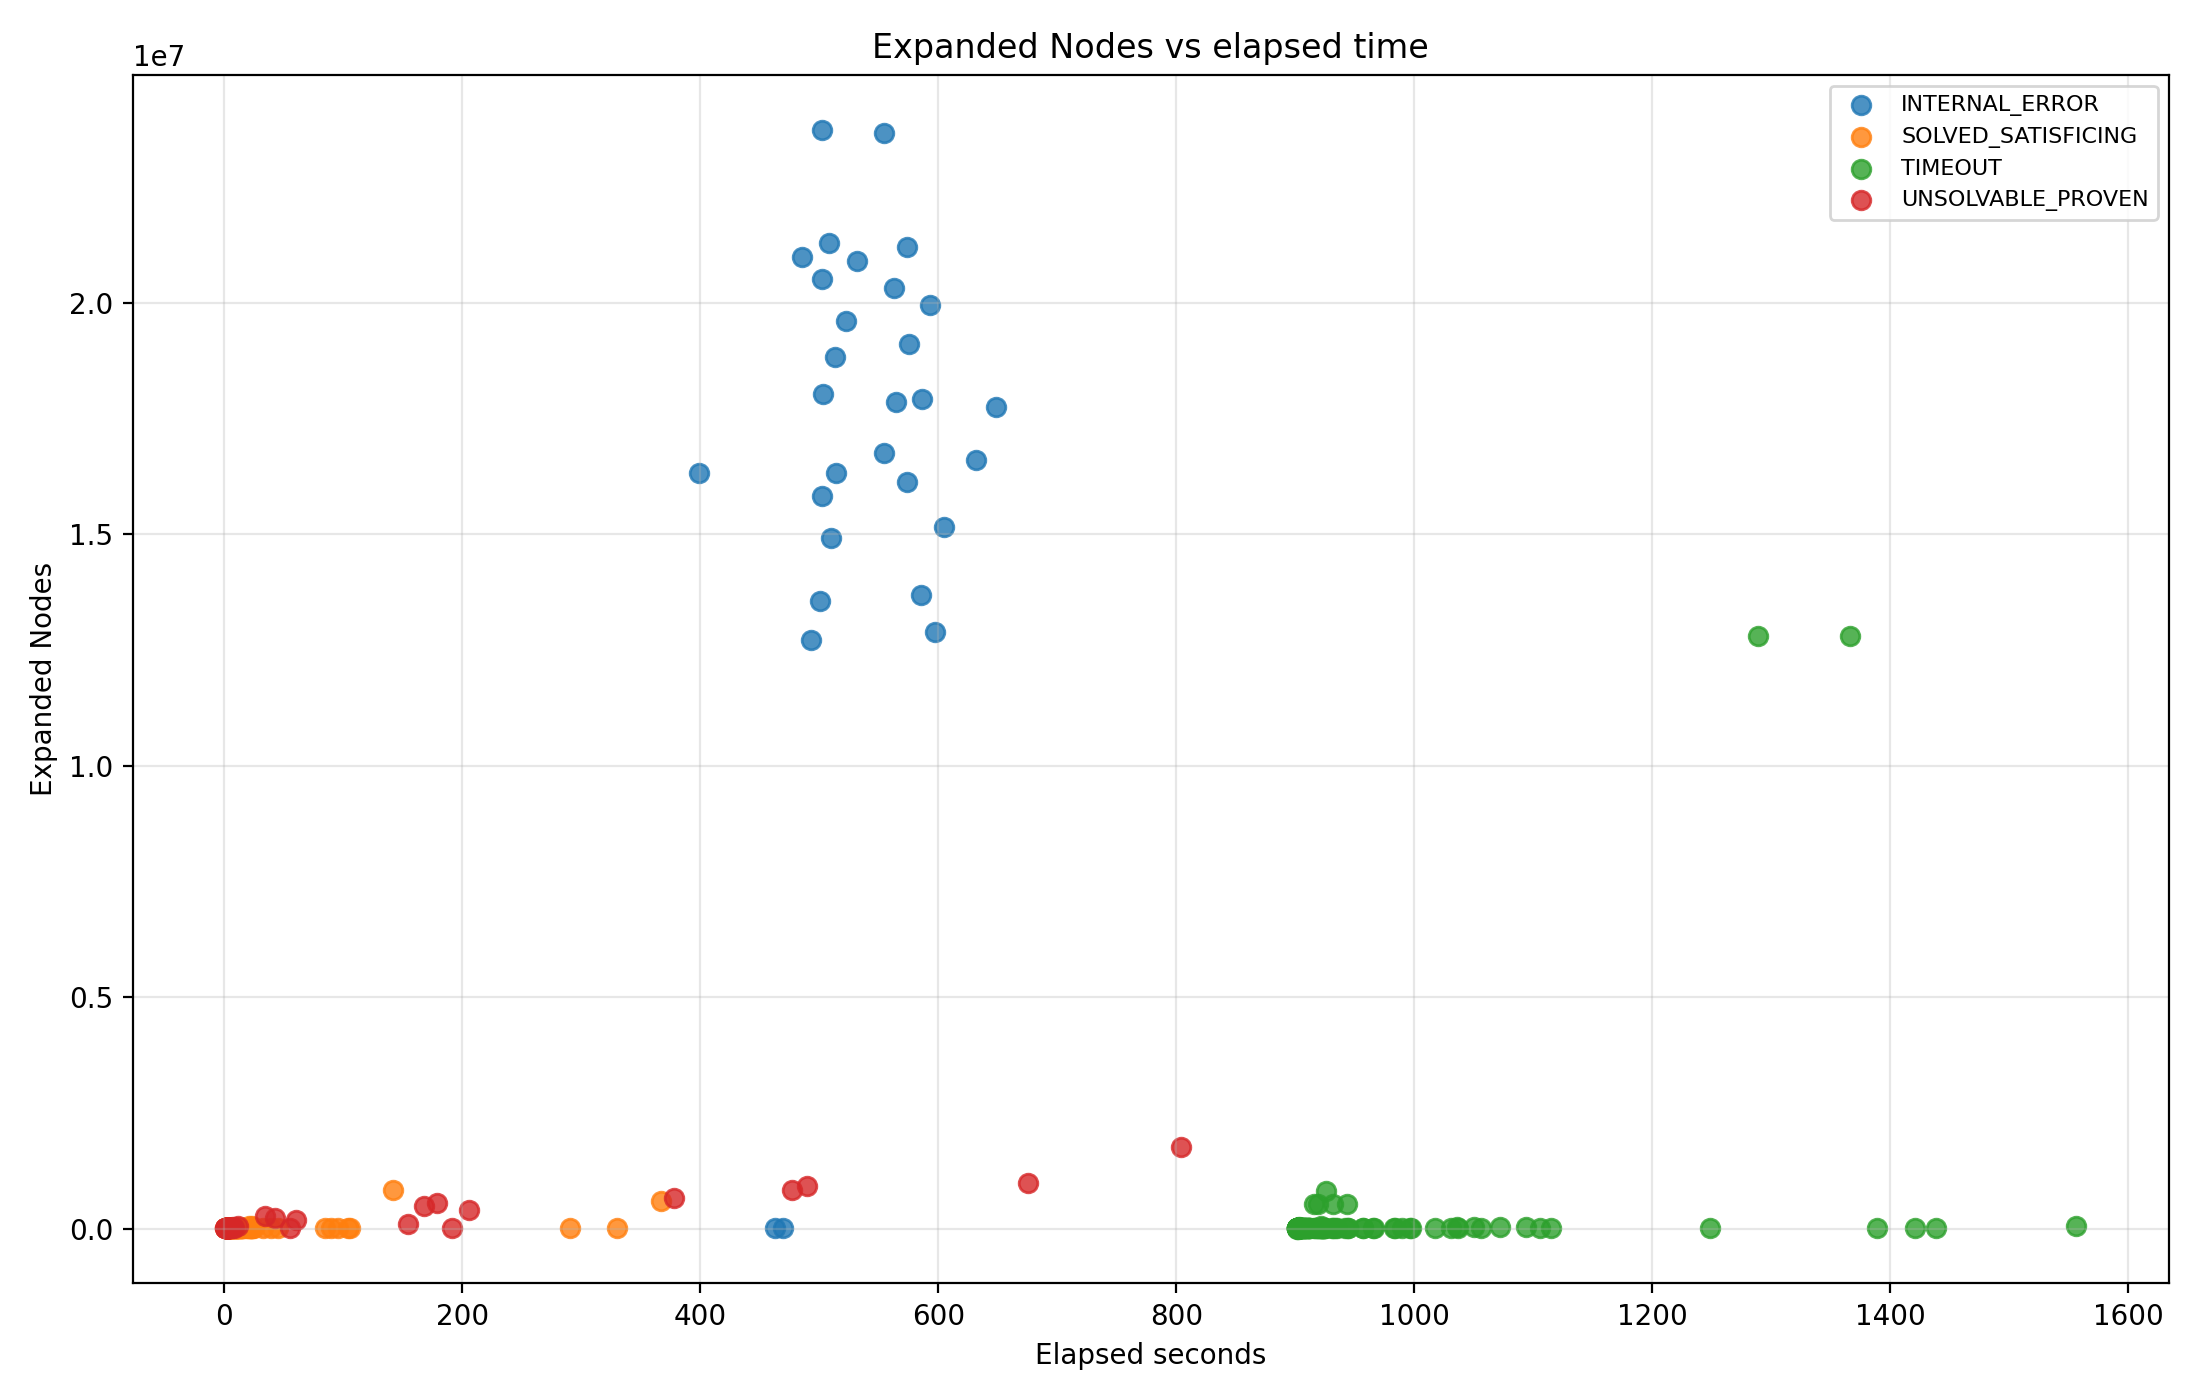

The table this chart was drawn from, first rows:
case_id, domain, verifier, social_law_label, planner_status, status, elapsed_seconds, final_expanded_nodes, oom_detected, weird_wt_phi_warnings
numeric_civ__pfile1__without_sl, numeric_civ, general, without_sl, UNSOLVABLE_PROVEN, ROBUST_RATIONAL, 3.018, 16.0, False, 0
numeric_civ__pfile1__with_sl, numeric_civ, general, with_sl, INTERNAL_ERROR, UNKNOWN, 469.1, 2.0, True, 0
numeric_expedition__pfile1__without_sl, numeric_expedition, general, without_sl, SOLVED_SATISFICING, NON_ROBUST_MULTI_AGENT_FAIL, 2.128, 3501, False, 0
numeric_expedition__pfile1__without_sl, numeric_expedition, simple, without_sl, SOLVED_SATISFICING, NON_ROBUST_MULTI_AGENT_FAIL, 1.545, 608.0, False, 40
numeric_expedition__pfile1__with_sl, numeric_expedition, general, with_sl, UNSOLVABLE_PROVEN, ROBUST_RATIONAL, 33.9, 271805, False, 0
numeric_expedition__pfile1__with_sl, numeric_expedition, simple, with_sl, UNSOLVABLE_PROVEN, ROBUST_RATIONAL, 42.4, 232694, False, 44
numeric_grid__pfile1__without_sl, numeric_grid, general, without_sl, SOLVED_SATISFICING, NON_ROBUST_MULTI_AGENT_DEADLOCK, 9.65, 3499, False, 0
numeric_grid__pfile1__with_sl, numeric_grid, general, with_sl, UNSOLVABLE_PROVEN, ROBUST_RATIONAL, 2.999, 1783, False, 0
numeric_markettrader__pfile1__without_sl, numeric_markettrader, general, without_sl, UNSOLVABLE_PROVEN, ROBUST_RATIONAL, 1.714, 28.0, False, 0
numeric_markettrader__pfile1__without_sl, numeric_markettrader, simple, without_sl, TIMEOUT, UNKNOWN, 902, 9.0, False, 344
numeric_zenotravel__pfile1__without_sl, numeric_zenotravel, general, without_sl, TIMEOUT, UNKNOWN, 902.5, 4.0, False, 0
numeric_zenotravel__pfile1__without_sl, numeric_zenotravel, simple, without_sl, TIMEOUT, UNKNOWN, 902.4, 4.0, False, 722
numeric_zenotravel__pfile1__with_sl, numeric_zenotravel, general, with_sl, UNSOLVABLE_PROVEN, ROBUST_RATIONAL, 11.25, 53809, False, 0
numeric_zenotravel__pfile1__with_sl, numeric_zenotravel, simple, with_sl, TIMEOUT, UNKNOWN, 902.2, 4.0, False, 722
blocksworld__pfile1__without_sl, blocksworld, general, without_sl, TIMEOUT, UNKNOWN, 902.1, 22.0, False, 0
blocksworld__pfile1__without_sl, blocksworld, simple, without_sl, TIMEOUT, UNKNOWN, 902.5, 22.0, False, 0
driverlog__pfile1__without_sl, driverlog, general, without_sl, SOLVED_SATISFICING, NON_ROBUST_MULTI_AGENT_FAIL, 1.216, 17.0, False, 0
driverlog__pfile1__without_sl, driverlog, simple, without_sl, SOLVED_SATISFICING, ROBUST_RATIONAL, 1.05, 10.0, False, 0
driverlog__pfile1__with_sl, driverlog, general, with_sl, SOLVED_SATISFICING, NON_ROBUST_MULTI_AGENT_FAIL, 1.228, 18.0, False, 0
driverlog__pfile1__with_sl, driverlog, simple, with_sl, SOLVED_SATISFICING, ROBUST_RATIONAL, 1.1, 10.0, False, 0
grid__pfile1__without_sl, grid, general, without_sl, SOLVED_SATISFICING, NON_ROBUST_MULTI_AGENT_FAIL, 1.004, 6.0, False, 0
grid__pfile1__without_sl, grid, simple, without_sl, SOLVED_SATISFICING, NON_ROBUST_MULTI_AGENT_FAIL, 0.934, 12.0, False, 0
grid__pfile1__with_sl, grid, general, with_sl, SOLVED_SATISFICING, NON_ROBUST_MULTI_AGENT_FAIL, 0.984, 8.0, False, 0
grid__pfile1__with_sl, grid, simple, with_sl, SOLVED_SATISFICING, NON_ROBUST_MULTI_AGENT_FAIL, 0.986, 10.0, False, 0
intersection__pfile1__without_sl, intersection, general, without_sl, UNSOLVABLE_PROVEN, ROBUST_RATIONAL, 1.078, 24.0, False, 0
intersection__pfile1__without_sl, intersection, simple, without_sl, UNSOLVABLE_PROVEN, ROBUST_RATIONAL, 1.108, 24.0, False, 0
intersection__pfile1__with_sl, intersection, general, with_sl, UNSOLVABLE_PROVEN, ROBUST_RATIONAL, 1.175, 24.0, False, 0
intersection__pfile1__with_sl, intersection, simple, with_sl, UNSOLVABLE_PROVEN, ROBUST_RATIONAL, 1.085, 24.0, False, 0
zenotravel__pfile1__without_sl, zenotravel, general, without_sl, SOLVED_SATISFICING, NON_ROBUST_MULTI_AGENT_FAIL, 1.817, 10.0, False, 0
zenotravel__pfile1__without_sl, zenotravel, simple, without_sl, SOLVED_SATISFICING, NON_ROBUST_MULTI_AGENT_FAIL, 1.351, 11.0, False, 0
zenotravel__pfile1__with_sl, zenotravel, general, with_sl, SOLVED_SATISFICING, NON_ROBUST_MULTI_AGENT_FAIL, 1.885, 10.0, False, 0
zenotravel__pfile1__with_sl, zenotravel, simple, with_sl, SOLVED_SATISFICING, NON_ROBUST_MULTI_AGENT_FAIL, 1.385, 11.0, False, 0
numeric_civ__pfile2__without_sl, numeric_civ, general, without_sl, UNSOLVABLE_PROVEN, ROBUST_RATIONAL, 2.197, 16.0, False, 0
numeric_civ__pfile2__with_sl, numeric_civ, general, with_sl, INTERNAL_ERROR, UNKNOWN, 462.8, 4.0, True, 0
numeric_expedition__pfile2__without_sl, numeric_expedition, general, without_sl, SOLVED_SATISFICING, NON_ROBUST_MULTI_AGENT_FAIL, 142.1, 825905, False, 0
numeric_expedition__pfile2__without_sl, numeric_expedition, simple, without_sl, SOLVED_SATISFICING, NON_ROBUST_MULTI_AGENT_FAIL, 3.773, 6307, False, 40
numeric_expedition__pfile2__with_sl, numeric_expedition, general, with_sl, TIMEOUT, UNKNOWN, 901.9, 1250, False, 0
numeric_expedition__pfile2__with_sl, numeric_expedition, simple, with_sl, TIMEOUT, UNKNOWN, 901.7, 1250, False, 44
numeric_grid__pfile2__without_sl, numeric_grid, general, without_sl, SOLVED_SATISFICING, NON_ROBUST_MULTI_AGENT_DEADLOCK, 9.597, 3502, False, 0
numeric_grid__pfile2__with_sl, numeric_grid, general, with_sl, UNSOLVABLE_PROVEN, ROBUST_RATIONAL, 3.031, 1814, False, 0
numeric_markettrader__pfile2__without_sl, numeric_markettrader, general, without_sl, UNSOLVABLE_PROVEN, ROBUST_RATIONAL, 60.39, 191799, False, 0
numeric_zenotravel__pfile2__without_sl, numeric_zenotravel, general, without_sl, SOLVED_SATISFICING, NON_ROBUST_MULTI_AGENT_FAIL, 2.404, 1790, False, 0
numeric_zenotravel__pfile2__without_sl, numeric_zenotravel, simple, without_sl, SOLVED_SATISFICING, NON_ROBUST_MULTI_AGENT_FAIL, 2.039, 120.0, False, 722
numeric_zenotravel__pfile2__with_sl, numeric_zenotravel, general, with_sl, UNSOLVABLE_PROVEN, ROBUST_RATIONAL, 6.883, 28051, False, 0
numeric_zenotravel__pfile2__with_sl, numeric_zenotravel, simple, with_sl, TIMEOUT, UNKNOWN, 901.8, 1.0, False, 722
blocksworld__pfile2__without_sl, blocksworld, general, without_sl, TIMEOUT, UNKNOWN, 902.1, 40.0, False, 0
blocksworld__pfile2__without_sl, blocksworld, simple, without_sl, TIMEOUT, UNKNOWN, 902.2, 40.0, False, 0
driverlog__pfile2__without_sl, driverlog, general, without_sl, SOLVED_SATISFICING, NON_ROBUST_MULTI_AGENT_FAIL, 1.53, 36.0, False, 0
driverlog__pfile2__without_sl, driverlog, simple, without_sl, SOLVED_SATISFICING, NON_ROBUST_MULTI_AGENT_FAIL, 1.364, 28.0, False, 0
driverlog__pfile2__with_sl, driverlog, general, with_sl, SOLVED_SATISFICING, NON_ROBUST_MULTI_AGENT_FAIL, 1.625, 36.0, False, 0
driverlog__pfile2__with_sl, driverlog, simple, with_sl, SOLVED_SATISFICING, NON_ROBUST_MULTI_AGENT_FAIL, 1.484, 28.0, False, 0
grid__pfile2__without_sl, grid, general, without_sl, SOLVED_SATISFICING, NON_ROBUST_MULTI_AGENT_FAIL, 1.727, 14.0, False, 0
grid__pfile2__without_sl, grid, simple, without_sl, SOLVED_SATISFICING, NON_ROBUST_MULTI_AGENT_FAIL, 1.694, 13.0, False, 0
grid__pfile2__with_sl, grid, general, with_sl, SOLVED_SATISFICING, NON_ROBUST_MULTI_AGENT_FAIL, 1.685, 6.0, False, 0
grid__pfile2__with_sl, grid, simple, with_sl, SOLVED_SATISFICING, NON_ROBUST_MULTI_AGENT_FAIL, 1.702, 17.0, False, 0
intersection__pfile2__without_sl, intersection, general, without_sl, UNSOLVABLE_PROVEN, ROBUST_RATIONAL, 1.251, 24.0, False, 0
intersection__pfile2__without_sl, intersection, simple, without_sl, UNSOLVABLE_PROVEN, ROBUST_RATIONAL, 1.234, 24.0, False, 0
intersection__pfile2__with_sl, intersection, general, with_sl, UNSOLVABLE_PROVEN, ROBUST_RATIONAL, 1.278, 24.0, False, 0
intersection__pfile2__with_sl, intersection, simple, with_sl, UNSOLVABLE_PROVEN, ROBUST_RATIONAL, 1.301, 24.0, False, 0
zenotravel__pfile2__without_sl, zenotravel, general, without_sl, SOLVED_SATISFICING, NON_ROBUST_MULTI_AGENT_FAIL, 2.245, 13.0, False, 0
... 356 more rows
